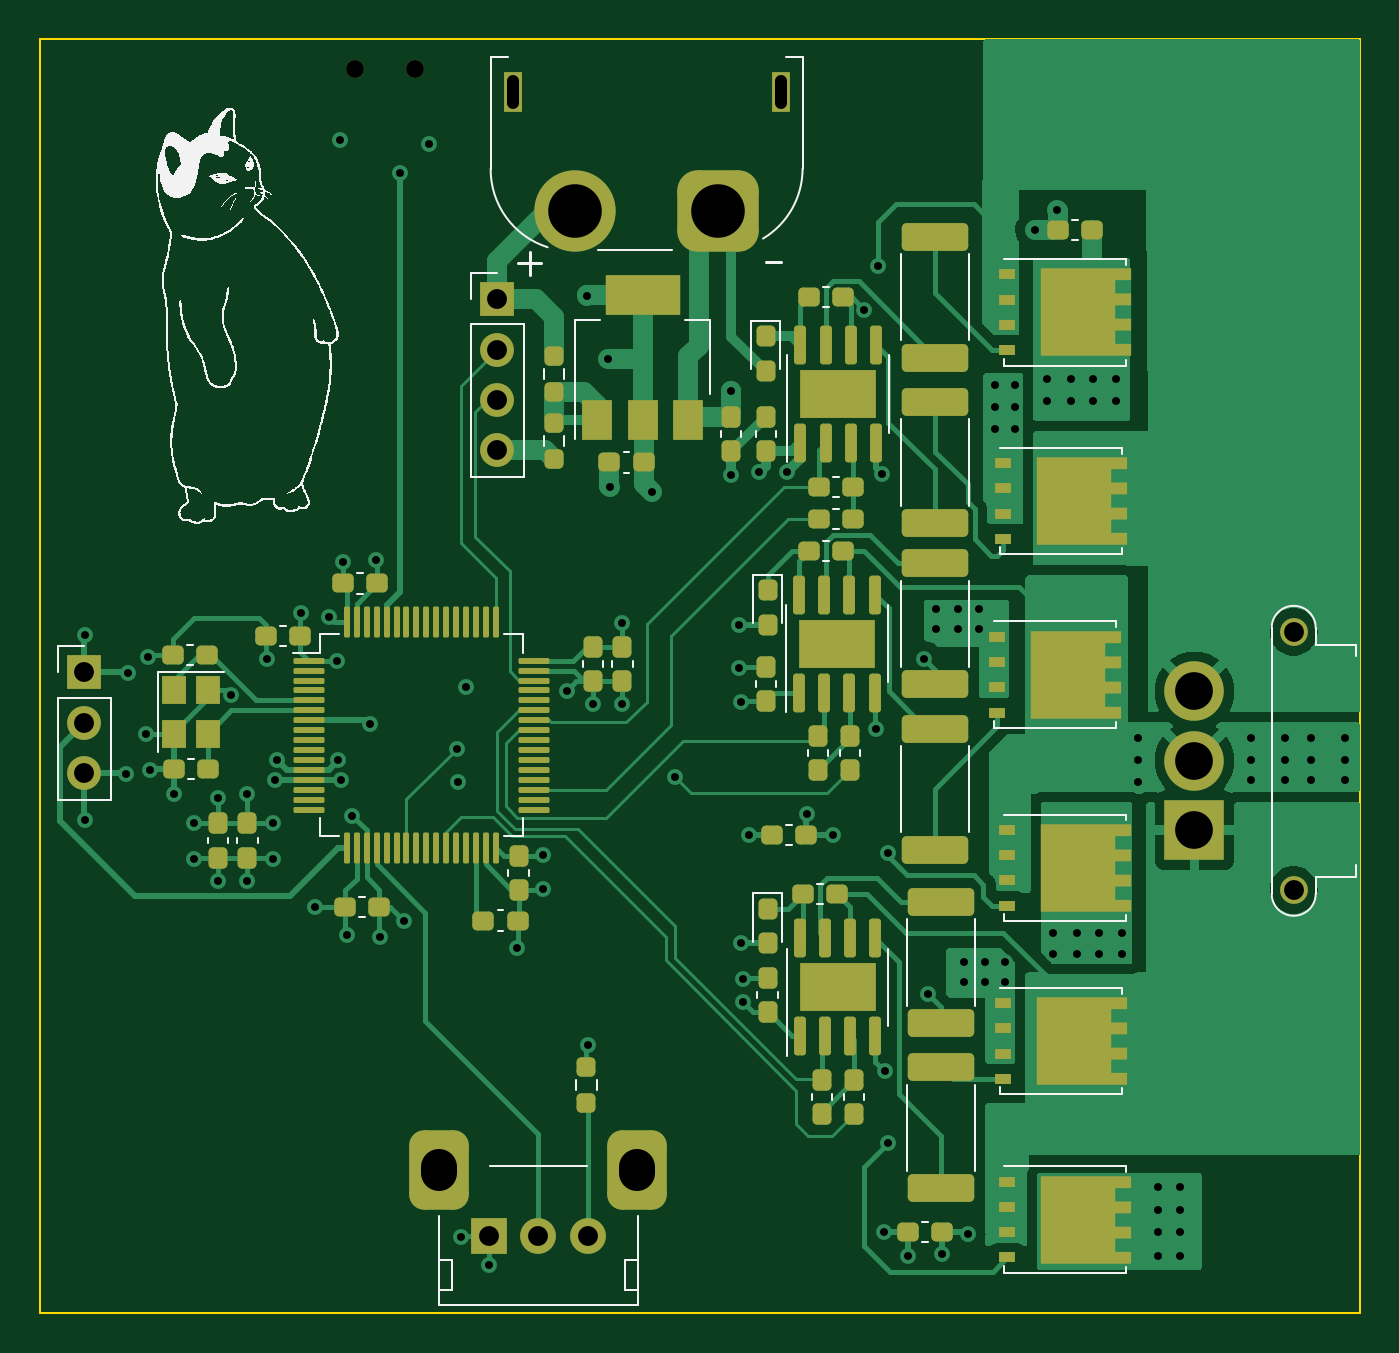
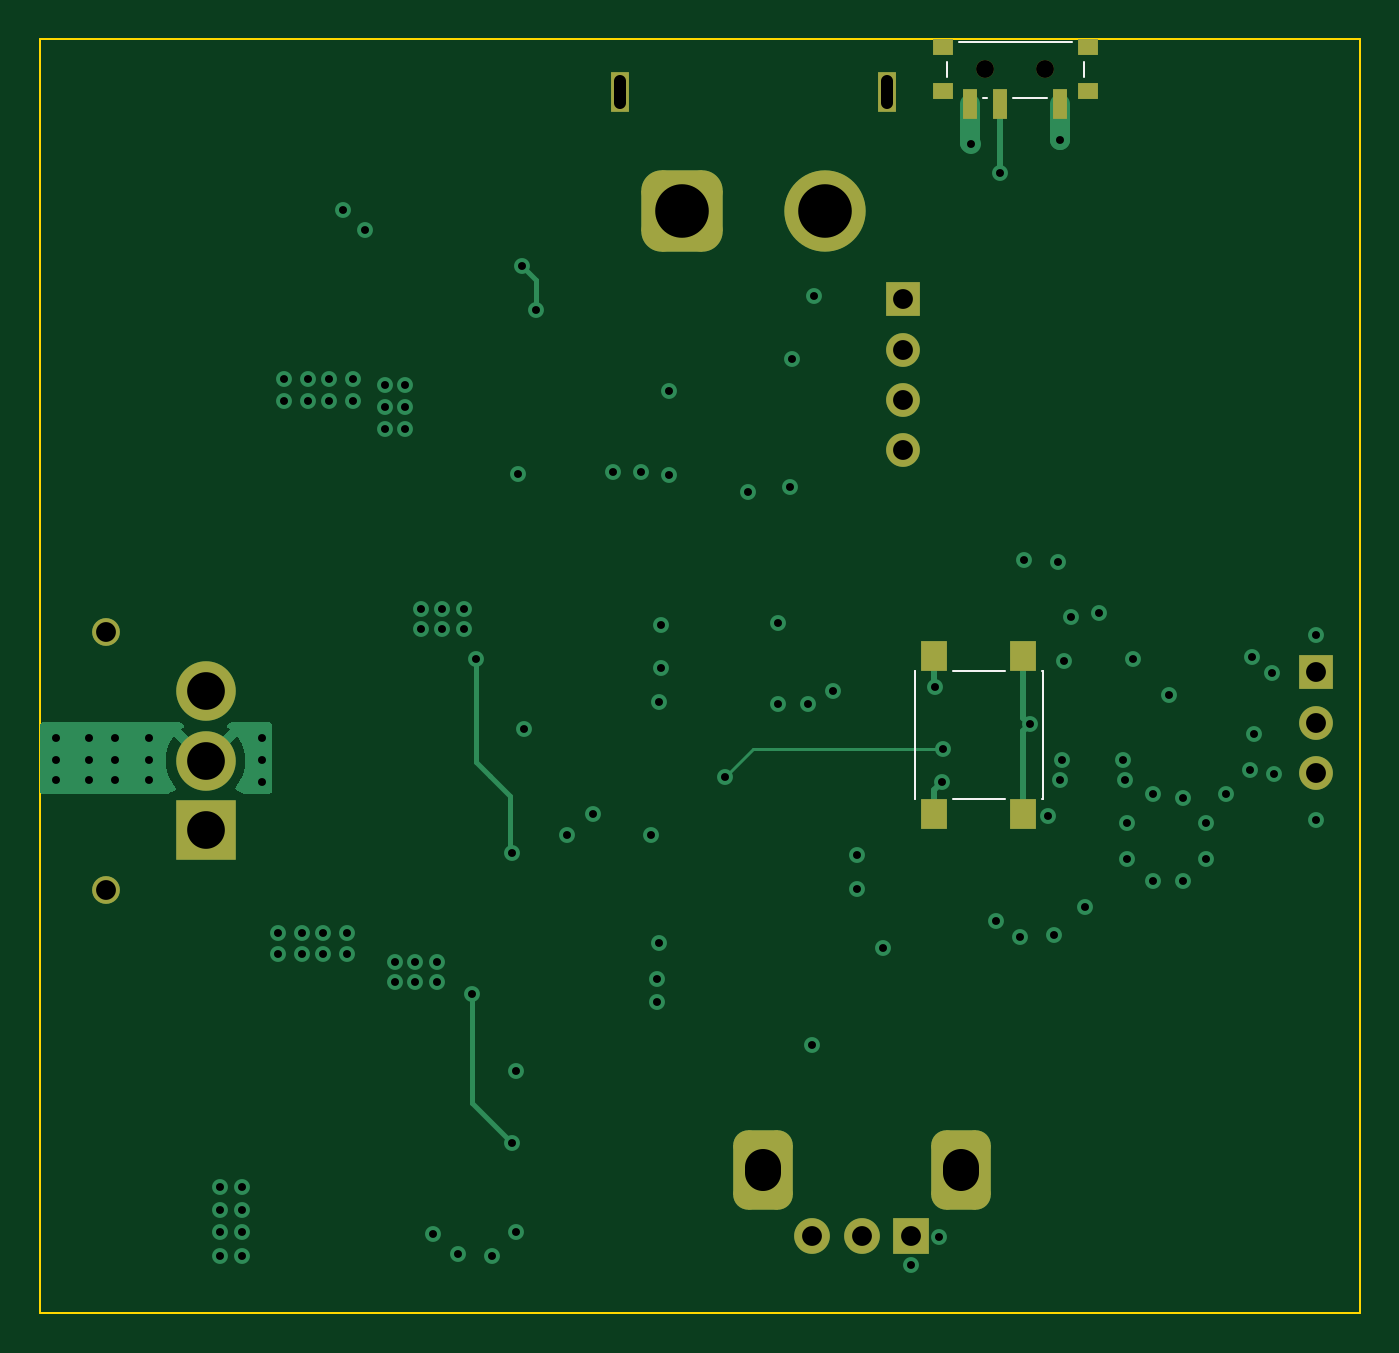
Circuit board: 12 layer files. Board 66.5 x 64.2 mm.
- bottom_copper: ESC-B_Cu.gbr (12652 bytes)
- bottom_mask: ESC-B_Mask.gbr (2600 bytes)
- paste: ESC-B_Paste.gbr (858 bytes)
- bottom_silk: ESC-B_Silkscreen.gbr (1159 bytes)
- outline: ESC-Edge_Cuts.gbr (603 bytes)
- top_copper: ESC-F_Cu.gbr (68474 bytes)
- top_mask: ESC-F_Mask.gbr (10551 bytes)
- paste: ESC-F_Paste.gbr (10420 bytes)
- top_silk: ESC-F_Silkscreen.gbr (78721 bytes)
- inner_copper: ESC-In1_Cu.gbr (113467 bytes)
- inner_copper: ESC-In2_Cu.gbr (115109 bytes)
- drill: ESC.drl (3145 bytes)

=== bottom_copper: ESC-B_Cu.gbr (12652 bytes, source omitted) ===
=== bottom_mask: ESC-B_Mask.gbr (2600 bytes, source withheld) ===
=== paste: ESC-B_Paste.gbr ===
%TF.GenerationSoftware,KiCad,Pcbnew,7.0.7*%
%TF.CreationDate,2024-09-12T14:34:45-05:00*%
%TF.ProjectId,ESC,4553432e-6b69-4636-9164-5f7063625858,rev?*%
%TF.SameCoordinates,Original*%
%TF.FileFunction,Paste,Bot*%
%TF.FilePolarity,Positive*%
%FSLAX46Y46*%
G04 Gerber Fmt 4.6, Leading zero omitted, Abs format (unit mm)*
G04 Created by KiCad (PCBNEW 7.0.7) date 2024-09-12 14:34:45*
%MOMM*%
%LPD*%
G01*
G04 APERTURE LIST*
%ADD10R,1.300000X1.550000*%
%ADD11R,1.000000X0.800000*%
%ADD12R,0.700000X1.500000*%
G04 APERTURE END LIST*
D10*
%TO.C,SW2*%
X195721800Y-106926200D03*
X195721800Y-98966200D03*
X191221800Y-106926200D03*
X191221800Y-98966200D03*
%TD*%
D11*
%TO.C,SW1*%
X187991600Y-68292800D03*
X187991600Y-70502800D03*
X195291600Y-68292800D03*
X195291600Y-70502800D03*
D12*
X189391600Y-71152800D03*
X192391600Y-71152800D03*
X193891600Y-71152800D03*
%TD*%
M02*

=== bottom_silk: ESC-B_Silkscreen.gbr ===
%TF.GenerationSoftware,KiCad,Pcbnew,7.0.7*%
%TF.CreationDate,2024-09-12T14:34:45-05:00*%
%TF.ProjectId,ESC,4553432e-6b69-4636-9164-5f7063625858,rev?*%
%TF.SameCoordinates,Original*%
%TF.FileFunction,Legend,Bot*%
%TF.FilePolarity,Positive*%
%FSLAX46Y46*%
G04 Gerber Fmt 4.6, Leading zero omitted, Abs format (unit mm)*
G04 Created by KiCad (PCBNEW 7.0.7) date 2024-09-12 14:34:45*
%MOMM*%
%LPD*%
G01*
G04 APERTURE LIST*
%ADD10C,0.120000*%
G04 APERTURE END LIST*
D10*
%TO.C,SW2*%
X190241800Y-106176200D02*
X190271800Y-106176200D01*
X190241800Y-106176200D02*
X190241800Y-99716200D01*
X194771800Y-106176200D02*
X192171800Y-106176200D01*
X196671800Y-106176200D02*
X196701800Y-106176200D01*
X196701800Y-106176200D02*
X196701800Y-99716200D01*
X190241800Y-99716200D02*
X190271800Y-99716200D01*
X194771800Y-99716200D02*
X192171800Y-99716200D01*
X196701800Y-99716200D02*
X196671800Y-99716200D01*
%TO.C,SW1*%
X188191600Y-69792800D02*
X188191600Y-69002800D01*
X188791600Y-67992800D02*
X194491600Y-67992800D01*
X190041600Y-70842800D02*
X191741600Y-70842800D01*
X193041600Y-70842800D02*
X193241600Y-70842800D01*
X195091600Y-69002800D02*
X195091600Y-69792800D01*
%TD*%
M02*

=== outline: ESC-Edge_Cuts.gbr ===
%TF.GenerationSoftware,KiCad,Pcbnew,7.0.7*%
%TF.CreationDate,2024-09-12T14:34:45-05:00*%
%TF.ProjectId,ESC,4553432e-6b69-4636-9164-5f7063625858,rev?*%
%TF.SameCoordinates,Original*%
%TF.FileFunction,Profile,NP*%
%FSLAX46Y46*%
G04 Gerber Fmt 4.6, Leading zero omitted, Abs format (unit mm)*
G04 Created by KiCad (PCBNEW 7.0.7) date 2024-09-12 14:34:45*
%MOMM*%
%LPD*%
G01*
G04 APERTURE LIST*
%TA.AperFunction,Profile*%
%ADD10C,0.100000*%
%TD*%
G04 APERTURE END LIST*
D10*
X174244000Y-67868800D02*
X240792000Y-67868800D01*
X240792000Y-132080000D01*
X174244000Y-132080000D01*
X174244000Y-67868800D01*
M02*

=== top_copper: ESC-F_Cu.gbr (68474 bytes, source omitted) ===
=== top_mask: ESC-F_Mask.gbr (10551 bytes, source omitted) ===
=== paste: ESC-F_Paste.gbr (10420 bytes, source omitted) ===
=== top_silk: ESC-F_Silkscreen.gbr (78721 bytes, source omitted) ===
=== inner_copper: ESC-In1_Cu.gbr (113467 bytes, source omitted) ===
=== inner_copper: ESC-In2_Cu.gbr (115109 bytes, source omitted) ===
=== drill: ESC.drl ===
M48
; DRILL file {KiCad 7.0.7} date Thu Sep 12 14:34:42 2024
; FORMAT={-:-/ absolute / metric / decimal}
; #@! TF.CreationDate,2024-09-12T14:34:42-05:00
; #@! TF.GenerationSoftware,Kicad,Pcbnew,7.0.7
; #@! TF.FileFunction,MixedPlating,1,4
FMAT,2
METRIC
; #@! TA.AperFunction,Plated,PTH,ViaDrill
T1C0.400
; #@! TA.AperFunction,Plated,PTH,ComponentDrill
T2C0.600
; #@! TA.AperFunction,Plated,PTH,ComponentDrill
T3C1.000
; #@! TA.AperFunction,Plated,PTH,ComponentDrill
T4C1.800
; #@! TA.AperFunction,Plated,PTH,ComponentDrill
T5C1.900
; #@! TA.AperFunction,Plated,PTH,ComponentDrill
T6C2.700
; #@! TA.AperFunction,NonPlated,NPTH,ComponentDrill
T7C0.900
%
G90
G05
T1
X176.5Y-97.9
X176.5Y-107.2
X178.6Y-104.9
X178.7Y-99.8
X179.6Y-102.9
X179.7Y-99.0
X179.8Y-104.7
X181.0Y-105.9
X182.0Y-107.4
X182.0Y-109.2
X183.2Y-106.1
X183.2Y-110.3
X183.861Y-100.939
X184.7Y-105.9
X184.7Y-110.3
X185.7Y-99.1
X186.0Y-107.4
X186.0Y-109.2
X186.1Y-105.2
X186.21Y-104.207
X187.4Y-96.8
X188.1Y-111.6
X188.8Y-97.0
X189.2Y-99.2
X189.29Y-104.207
X189.382Y-72.949
X189.4Y-105.2
X189.5Y-94.2
X189.7Y-113.0
X189.972Y-107.0
X190.9Y-102.4
X191.2Y-94.1
X191.4Y-113.1
X192.4Y-74.6
X192.6Y-112.3
X193.853Y-73.152
X195.275Y-103.632
X195.3Y-105.3
X195.478Y-128.219
X195.7Y-100.5
X196.901Y-129.642
X198.3Y-113.7
X199.6Y-109.0
X199.6Y-110.7
X200.8Y-100.7
X201.8Y-80.8
X201.879Y-118.567
X202.1Y-101.4
X202.9Y-84.0
X202.997Y-90.424
X203.6Y-97.3
X203.6Y-101.4
X205.1Y-90.7
X206.248Y-105.054
X209.093Y-89.814
X209.1Y-85.6
X209.499Y-99.568
X209.5Y-97.4
X209.6Y-101.3
X209.6Y-113.4
X209.7Y-116.4
X209.702Y-115.214
X210.0Y-108.0
X210.5Y-89.7
X211.9Y-89.7
X212.9Y-106.9
X214.2Y-108.0
X215.8Y-81.5
X216.408Y-102.616
X216.5Y-79.3
X216.7Y-89.8
X216.8Y-128.0
X216.814Y-119.888
X217.0Y-108.9
X217.0Y-123.5
X218.0Y-129.2
X218.8Y-99.1
X219.0Y-116.0
X219.4Y-96.6
X219.4Y-97.6
X219.7Y-129.1
X220.5Y-96.6
X220.5Y-97.6
X220.8Y-114.4
X220.8Y-115.4
X221.0Y-128.1
X221.6Y-96.6
X221.6Y-97.6
X221.9Y-114.4
X221.9Y-115.4
X222.4Y-85.3
X222.4Y-86.4
X222.4Y-87.5
X222.9Y-114.4
X222.9Y-115.4
X223.4Y-85.3
X223.4Y-86.4
X223.4Y-87.5
X224.4Y-77.5
X225.0Y-85.0
X225.0Y-86.1
X225.3Y-112.9
X225.3Y-114.0
X225.5Y-76.5
X226.2Y-85.0
X226.2Y-86.1
X226.5Y-112.9
X226.5Y-114.0
X227.3Y-85.0
X227.3Y-86.1
X227.6Y-112.9
X227.6Y-114.0
X228.5Y-85.0
X228.5Y-86.1
X228.8Y-112.9
X228.8Y-114.0
X229.6Y-103.1
X229.6Y-104.2
X229.6Y-105.3
X230.6Y-125.7
X230.6Y-126.9
X230.6Y-128.0
X230.6Y-129.2
X231.7Y-125.7
X231.7Y-126.9
X231.7Y-128.0
X231.7Y-129.2
X235.3Y-103.1
X235.3Y-104.2
X235.3Y-105.2
X237.0Y-103.1
X237.0Y-104.2
X237.0Y-105.2
X238.3Y-103.1
X238.3Y-104.2
X238.3Y-105.2
X240.0Y-103.1
X240.0Y-104.2
X240.0Y-105.2
T3
X176.479Y-99.786
X176.479Y-102.326
X176.479Y-104.866
X196.864Y-128.166
X197.307Y-80.975
X197.307Y-83.515
X197.307Y-86.055
X197.307Y-88.595
X199.364Y-128.166
X201.864Y-128.166
X237.435Y-97.742
X237.435Y-110.742
T5
X232.435Y-100.742
X232.435Y-104.242
X232.435Y-107.742
T6
X201.226Y-76.551
X208.426Y-76.551
T7
X190.142Y-69.393
X193.142Y-69.393
T2
X198.076Y-70.001G85X198.076Y-71.101
G05
X211.576Y-70.001G85X211.576Y-71.101
G05
T4
X194.364Y-124.716G85X194.364Y-125.016
G05
X204.364Y-124.716G85X204.364Y-125.016
G05
T0
M30

